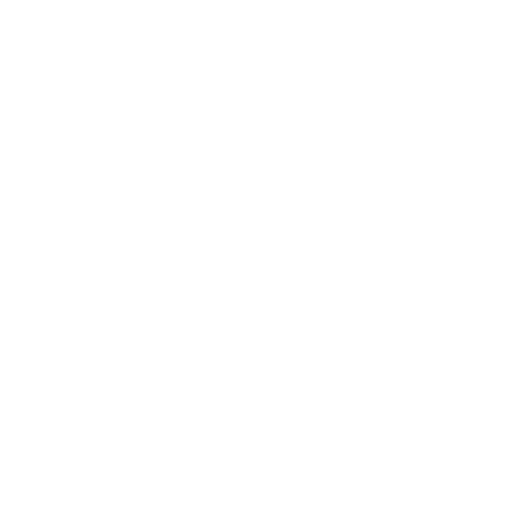
t = 0.00 s
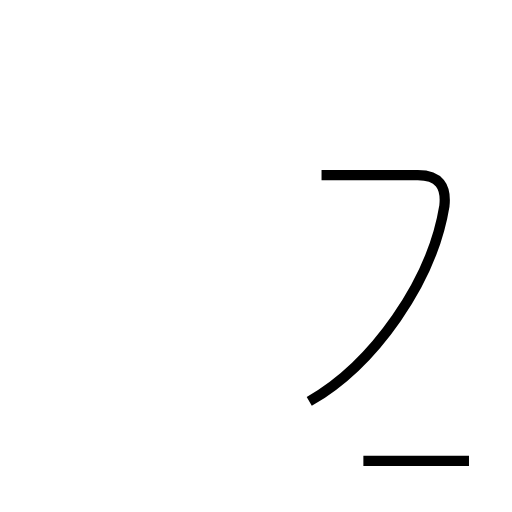
t = 1.45 s
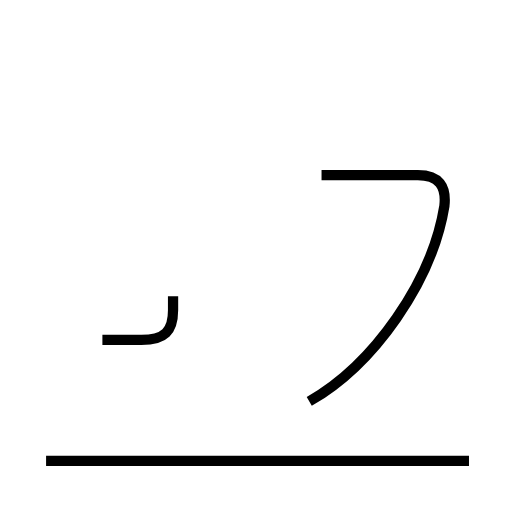
t = 2.68 s
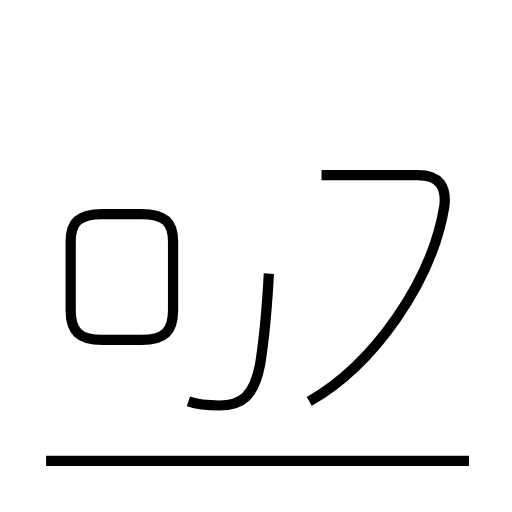
t = 4.14 s
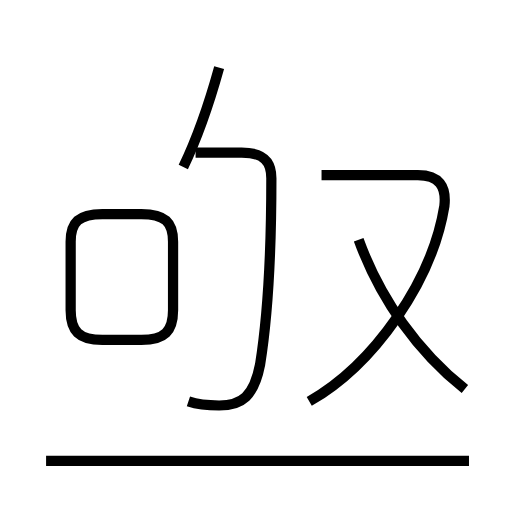
t = 5.54 s
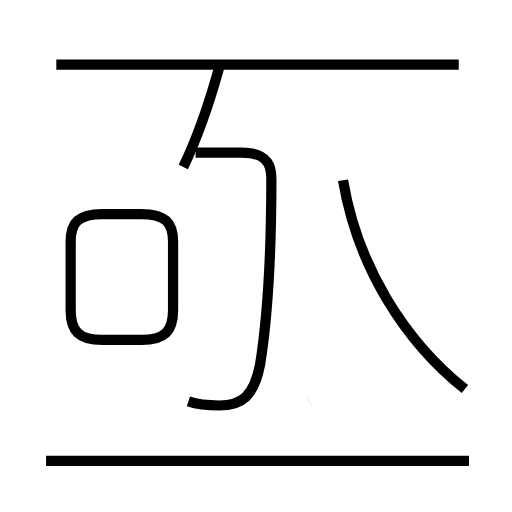
t = 6.90 s

The animated SVG that drew these frames (rendered in a browser with its animation timeline set to each time). Animation: 7 SMIL elements (animate=7); one cycle of 6.90 s.

<?xml version='1.0' encoding='utf-8'?>
<svg viewBox="0.0 -6.0 50.0 50.0" version="1.1" xmlns="http://www.w3.org/2000/svg"><rect x="-1000" y="-1000" width="2000" height="2000" stroke="white" fill="white" /><g style="fill:none;stroke:#000000;stroke-width:1"><path d="M 30.2 -4.8 C 36.5 -8.4 42.2 -16.5 43.4 -23.9 C 43.6 -25.8 42.9 -26.9 40.8 -26.9 L 31.4 -26.9 " transform="translate(0.0 38.0)" stroke-dasharray="37.98578919643607" stroke-dashoffset="37.98578919643607"><animate attributeName="stroke-dashoffset" from="37.98578919643607" to="0" dur="1.1395736758930821s" begin="0s; anim_end.end" fill="freeze" id="anim0" /></path><path d="M 45.8 1.0 L 4.5 1.0 " transform="translate(0.0 38.0)" stroke-dasharray="41.3" stroke-dashoffset="41.3"><animate attributeName="stroke-dashoffset" from="41.3" to="0" dur="1.2389999999999999s" begin="anim0.end" fill="freeze" id="anim1" /></path><path d="M 10.0 -10.8 L 13.8 -10.8 C 16.1 -10.8 16.9 -11.7 16.9 -13.7 L 16.9 -20.4 C 16.9 -22.3 16.1 -23.1 13.8 -23.1 L 10.0 -23.1 C 7.7 -23.1 6.9 -22.3 6.9 -20.4 L 6.9 -13.7 C 6.9 -11.7 7.7 -10.8 10.0 -10.8 Z " transform="translate(0.0 38.0)" stroke-dasharray="40.46802677537151" stroke-dashoffset="40.46802677537151"><animate attributeName="stroke-dashoffset" from="40.46802677537151" to="0" dur="1.2140408032611454s" begin="anim1.end" fill="freeze" id="anim2" /></path><path d="M 18.4 -4.8 C 19.3 -4.5 20.5 -4.4 21.4 -4.4 C 23.6 -4.4 24.8 -5.3 25.4 -8.4 C 26.1 -12.8 26.5 -19.5 26.5 -26.6 C 26.5 -28.2 25.8 -29.1 23.6 -29.1 L 19.1 -29.1 " transform="translate(0.0 38.0)" stroke-dasharray="36.534434456878756" stroke-dashoffset="36.534434456878756"><animate attributeName="stroke-dashoffset" from="36.534434456878756" to="0" dur="1.0960330337063626s" begin="anim2.end" fill="freeze" id="anim3" /></path><path d="M 17.9 -27.7 C 19.3 -30.6 20.4 -33.8 21.4 -37.4 " transform="translate(0.0 38.0)" stroke-dasharray="10.325944756520139" stroke-dashoffset="10.325944756520139"><animate attributeName="stroke-dashoffset" from="10.325944756520139" to="0" dur="0.30977834269560417s" begin="anim3.end" fill="freeze" id="anim4" /></path><path d="M 45.4 -6.0 C 39.5 -10.7 34.9 -18.0 33.5 -26.4 " transform="translate(0.0 38.0)" stroke-dasharray="24.14253366002666" stroke-dashoffset="24.14253366002666"><animate attributeName="stroke-dashoffset" from="24.14253366002666" to="0" dur="0.7242760098007998s" begin="anim4.end" fill="freeze" id="anim5" /></path><path d="M 44.8 -37.7 L 5.5 -37.7" transform="translate(0.0 38.0)" stroke-dasharray="39.3" stroke-dashoffset="39.3"><animate attributeName="stroke-dashoffset" from="39.3" to="0" dur="1.1789999999999998s" begin="anim5.end" fill="freeze" id="anim_end" /></path></g></svg>
